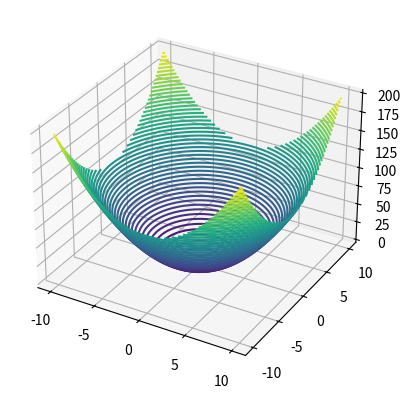
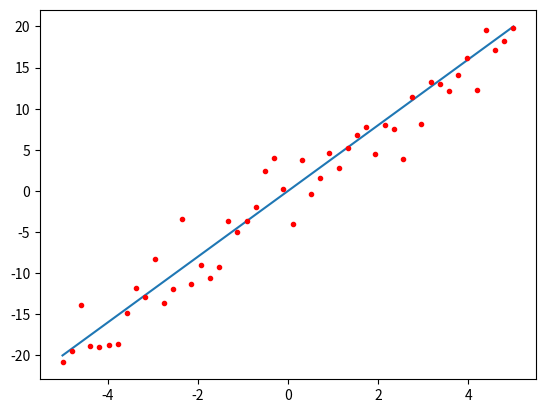

Write the Python code that produced these figures, in order.
import numpy as np
import matplotlib.pyplot as plt
from mpl_toolkits.mplot3d import Axes3D


#region Define error surface within intervals for m and b.
N=50
m=np.linspace(-10,10,N)
b=np.linspace(-10,10,N)
mv,bv = np.meshgrid(m,b)
e2v=mv**2 + bv**2
#endregion

#region Create an arbitrary line with m and b defined within the intervals specified above.
m0=2
b0=-3
x0=np.linspace(-5,5,N)
y0=m0*x0+b
#endregion

#region Add an error to simulate data from a single experiment.
error=2.5*np.random.randn(N)
y1=y0+error
#endregion

#region Compute the error squared.
error2 = error**2
sum_error2=np.sum(error2)
#endregion

#region Produce plot of surface with the error on it.
fig = plt.figure()
ax = plt.axes(projection='3d')
ax.contour(mv,bv,e2v,50)
#endregion

#region Produce plot of arbitrary line.
plt.figure()
plt.plot(x0,y0)
plt.plot(x0,y1,'r.')
plt.show()
#endregion
